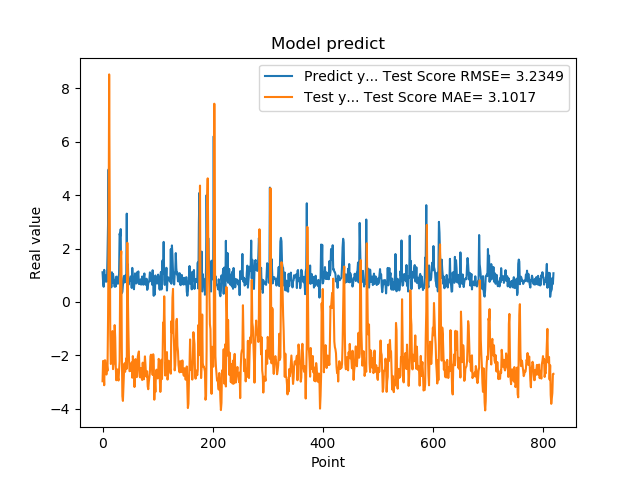

The file beside this chart, header and first rows:
1.111775994300842507e+00, -2.967824559866357514e+00
7.566530108451843262e-01, -2.207224594182013000e+00
5.684260129928588867e-01, -2.533832644521031519e+00
1.201630949974060059e+00, -3.116884385417661996e+00
8.802530169486999512e-01, -2.183350417833603174e+00
8.531429767608642578e-01, -2.186270076506530824e+00
7.591750025749206543e-01, -2.466129240764504793e+00
1.005007982254028320e+00, -2.717211509186030938e+00
7.687720060348510742e-01, -2.380716781090862710e+00
1.740013241767883301e+00, -2.576027989008103702e+00
2.913533687591552734e+00, -6.273414801996820556e-01
4.963075160980224609e+00, 2.287498951374114853e+00
1.471215128898620605e+00, 8.517695373628983546e+00
1.000648975372314453e+00, 3.764866117862271100e+00
8.220189809799194336e-01, -1.164306350307233950e+00
9.362199902534482643e-01, -2.321403050862230977e+00
5.486897230148315430e-01, -2.254110276913249944e+00
1.111255049705505371e+00, -1.984749010127073054e+00
7.148039937019348145e-01, -1.090096730294167759e+00
1.052167057991027832e+00, -2.513382331685662052e+00
8.955980539321898304e-01, -2.290804169770932930e+00
7.769405245780944824e-01, -2.294783874239117338e+00
5.699509978294372559e-01, -8.661443487426123689e-01
8.244060277938842773e-01, -1.325357696697267995e+00
5.800840258598327637e-01, -2.410155469550763208e+00
9.488009810447691761e-01, -2.930635920894648194e+00
7.918390035629272461e-01, -2.560320730861944227e+00
6.937990188598632812e-01, -2.524249762013540899e+00
6.834830045700073242e-01, -2.828071442599187524e+00
9.433320164680479847e-01, -2.940579830410135376e+00
1.032713770866394043e+00, -2.552034223343030650e+00
2.556216001510620117e+00, -2.215044337171017119e+00
2.464895963668823242e+00, 7.816558189821536384e-01
2.728049993515014204e+00, 1.579877654666069775e+00
3.558506965637206476e-01, 1.899797929514808414e+00
3.262020051479339600e-01, -1.725864806521930639e+00
3.781589865684509277e-01, -3.527805766192006587e+00
6.306380033493041992e-01, -3.702831907275747625e+00
8.854129910469055176e-01, -3.109858997265163794e+00
9.743152856826782227e-01, -2.606803547783092867e+00
7.307389974594116211e-01, -2.296606872522683140e+00
9.521890282630921520e-01, -2.614134613292802278e+00
1.011654973030090332e+00, -2.380432011514269863e+00
7.643579840660095215e-01, -2.111960327956435624e+00
3.306220054626464844e+00, -2.499679764261109050e+00
7.543110251426696777e-01, 2.214802230451658360e+00
1.409499049186706321e+00, 1.805447524609415655e-01
6.401469707489013672e-01, -1.101695637455480270e+00
8.640019893646240234e-01, -2.118521334845841153e+00
8.469420075416564941e-01, -2.591849558219912364e+00
7.976629734039306641e-01, -2.570739181544343666e+00
9.555831551551821068e-01, -2.584170498719290610e+00
9.546210169792175293e-01, -2.332232510272438386e+00
5.251880288124084473e-01, -2.263375393842860905e+00
1.275226235389709695e+00, -2.835127621595502134e+00
8.355640172958374023e-01, -2.027511999443276647e+00
7.640249729156494141e-01, -2.226603668186762697e+00
4.752210080623626154e-01, -2.644757521939683720e+00
7.414129972457885742e-01, -3.183411396541628413e+00
1.069700956344604492e+00, -2.843249528466623932e+00
7.892770171165466309e-01, -2.138926677780255581e+00
... 759 more rows
